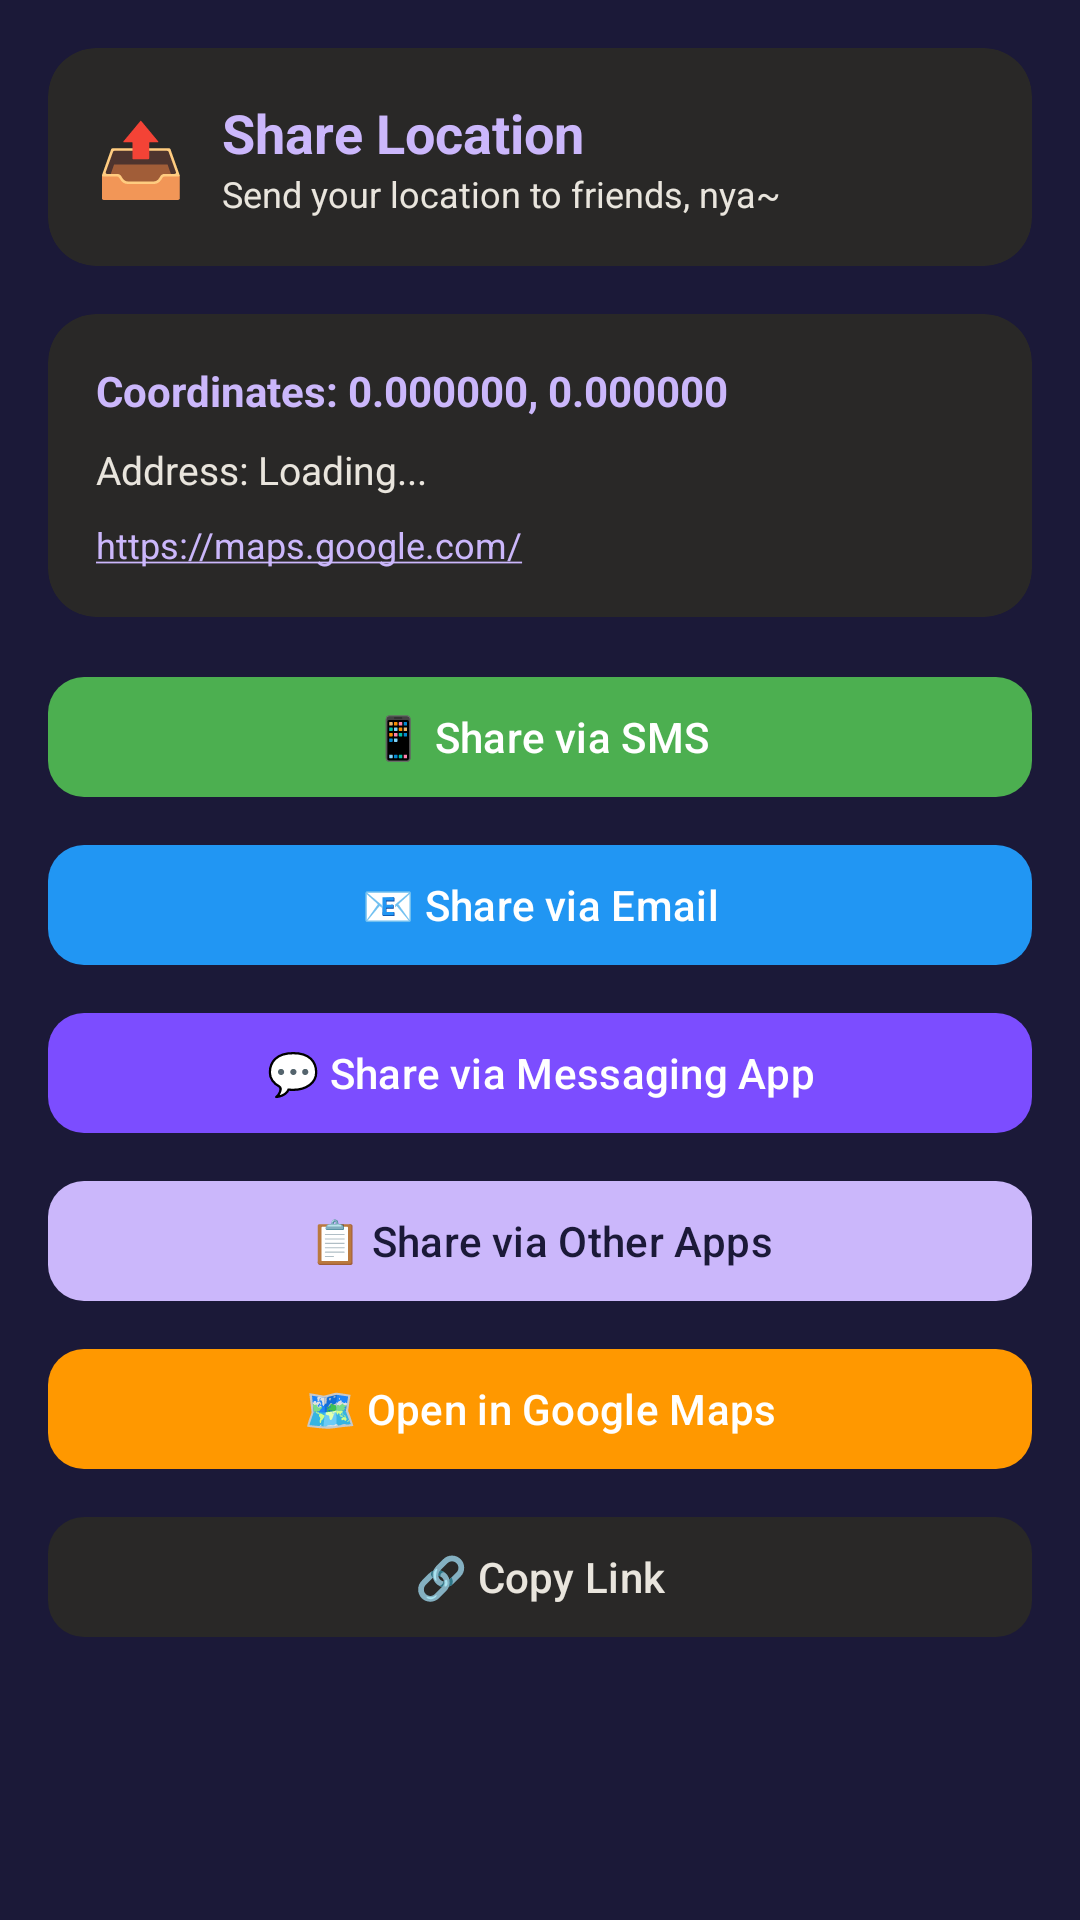

Here is an Android app screen rendered from its layout file. Give the layout XML and the strings, colors and styles it references.
<!-- AndroidManifest.xml: activity theme Theme.NekoGps -->
<!-- res/layout/activity_share_location.xml -->
<?xml version="1.0" encoding="utf-8"?>
<androidx.constraintlayout.widget.ConstraintLayout xmlns:android="http://schemas.android.com/apk/res/android"
    xmlns:app="http://schemas.android.com/apk/res-auto"
    xmlns:tools="http://schemas.android.com/tools"
    android:layout_width="match_parent"
    android:layout_height="match_parent"
    android:background="#1b1938"
    tools:context=".features.sharelocation.ShareLocationActivity">

    
    <androidx.cardview.widget.CardView
        android:id="@+id/cvHeader"
        android:layout_width="match_parent"
        android:layout_height="wrap_content"
        android:layout_margin="16dp"
        app:cardBackgroundColor="#292827"
        app:cardCornerRadius="16dp"
        app:cardElevation="0dp"
        app:strokeColor="#cbb7fb"
        app:strokeWidth="1dp"
        app:layout_constraintTop_toTopOf="parent">

        <LinearLayout
            android:layout_width="match_parent"
            android:layout_height="wrap_content"
            android:orientation="horizontal"
            android:padding="16dp"
            android:gravity="center_vertical">

            <TextView
                android:layout_width="wrap_content"
                android:layout_height="wrap_content"
                android:text="📤"
                android:textSize="24sp"
                android:layout_marginEnd="12dp" />

            <LinearLayout
                android:layout_width="0dp"
                android:layout_height="wrap_content"
                android:layout_weight="1"
                android:orientation="vertical">

                <TextView
                    android:layout_width="wrap_content"
                    android:layout_height="wrap_content"
                    android:text="Share Location"
                    android:textColor="#cbb7fb"
                    android:textSize="18sp"
                    android:textStyle="bold" />

                <TextView
                    android:layout_width="wrap_content"
                    android:layout_height="wrap_content"
                    android:text="Send your location to friends, nya~"
                    android:textColor="#e9e5dd"
                    android:textSize="12sp" />
            </LinearLayout>
        </LinearLayout>
    </androidx.cardview.widget.CardView>

    
    <androidx.cardview.widget.CardView
        android:id="@+id/cvLocationInfo"
        android:layout_width="match_parent"
        android:layout_height="wrap_content"
        android:layout_margin="16dp"
        app:cardBackgroundColor="#292827"
        app:cardCornerRadius="16dp"
        app:cardElevation="0dp"
        app:strokeColor="#cbb7fb"
        app:strokeWidth="1dp"
        app:layout_constraintTop_toBottomOf="@id/cvHeader">

        <LinearLayout
            android:layout_width="match_parent"
            android:layout_height="wrap_content"
            android:orientation="vertical"
            android:padding="16dp">

            <TextView
                android:id="@+id/tvShareCoordinates"
                android:layout_width="match_parent"
                android:layout_height="wrap_content"
                android:text="Coordinates: 0.000000, 0.000000"
                android:textColor="#cbb7fb"
                android:textSize="14sp"
                android:textStyle="bold" />

            <TextView
                android:id="@+id/tvShareAddress"
                android:layout_width="match_parent"
                android:layout_height="wrap_content"
                android:text="Address: Loading..."
                android:textColor="#e9e5dd"
                android:textSize="13sp"
                android:layout_marginTop="8dp" />

            <TextView
                android:id="@+id/tvShareMapsLink"
                android:layout_width="match_parent"
                android:layout_height="wrap_content"
                android:text="https://maps.google.com/"
                android:textColor="#714cb6"
                android:textSize="12sp"
                android:layout_marginTop="8dp"
                android:autoLink="web" />
        </LinearLayout>
    </androidx.cardview.widget.CardView>

    
    <LinearLayout
        android:layout_width="match_parent"
        android:layout_height="wrap_content"
        android:orientation="vertical"
        android:layout_margin="16dp"
        app:layout_constraintTop_toBottomOf="@id/cvLocationInfo">

        <com.google.android.material.button.MaterialButton
            android:id="@+id/btnShareSms"
            android:layout_width="match_parent"
            android:layout_height="wrap_content"
            android:layout_marginBottom="8dp"
            android:text="📱 Share via SMS"
            android:textSize="14sp"
            app:backgroundTint="#4CAF50"
            android:textColor="#ffffff"
            app:cornerRadius="12dp" />

        <com.google.android.material.button.MaterialButton
            android:id="@+id/btnShareEmail"
            android:layout_width="match_parent"
            android:layout_height="wrap_content"
            android:layout_marginBottom="8dp"
            android:text="📧 Share via Email"
            android:textSize="14sp"
            app:backgroundTint="#2196F3"
            android:textColor="#ffffff"
            app:cornerRadius="12dp" />

        <com.google.android.material.button.MaterialButton
            android:id="@+id/btnShareMessage"
            android:layout_width="match_parent"
            android:layout_height="wrap_content"
            android:layout_marginBottom="8dp"
            android:text="💬 Share via Messaging App"
            android:textSize="14sp"
            app:backgroundTint="#7C4DFF"
            android:textColor="#ffffff"
            app:cornerRadius="12dp" />

        <com.google.android.material.button.MaterialButton
            android:id="@+id/btnShareGeneric"
            android:layout_width="match_parent"
            android:layout_height="wrap_content"
            android:layout_marginBottom="8dp"
            android:text="📋 Share via Other Apps"
            android:textSize="14sp"
            app:backgroundTint="#cbb7fb"
            android:textColor="#1b1938"
            app:cornerRadius="12dp" />

        <com.google.android.material.button.MaterialButton
            android:id="@+id/btnOpenMaps"
            android:layout_width="match_parent"
            android:layout_height="wrap_content"
            android:layout_marginBottom="8dp"
            android:text="🗺️ Open in Google Maps"
            android:textSize="14sp"
            app:backgroundTint="#FF9800"
            android:textColor="#ffffff"
            app:cornerRadius="12dp" />

        <com.google.android.material.button.MaterialButton
            android:id="@+id/btnCopyLink"
            android:layout_width="match_parent"
            android:layout_height="wrap_content"
            android:text="🔗 Copy Link"
            android:textSize="14sp"
            app:backgroundTint="#292827"
            android:textColor="#e9e5dd"
            app:cornerRadius="12dp" />
    </LinearLayout>

</androidx.constraintlayout.widget.ConstraintLayout>
<!-- resources referenced by this layout -->
<resources>
  <style name="Theme.NekoGps" parent="Theme.Material3.DayNight.NoActionBar">
          <item name="colorPrimary">@color/lavender_glow</item>
          <item name="colorPrimaryVariant">@color/mysteria_purple</item>
          <item name="colorOnPrimary">@color/mysteria_purple</item>
          <item name="colorSecondary">@color/amethyst_link</item>
          <item name="colorOnSecondary">@color/pure_white</item>
          <item name="android:colorBackground">@color/mysteria_purple</item>
          <item name="colorSurface">@color/charcoal_ink</item>
          <item name="colorOnSurface">@color/warm_cream</item>
          <item name="android:statusBarColor">@color/mysteria_purple</item>
          <item name="android:navigationBarColor">@color/mysteria_purple</item>
          <item name="android:windowLightStatusBar">false</item>
          <item name="materialAlertDialogTheme">@style/Theme.NekoGps.Dialog</item>
      </style>
  <color name="lavender_glow">#cbb7fb</color>
  <color name="mysteria_purple">#1b1938</color>
  <color name="amethyst_link">#714cb6</color>
  <color name="pure_white">#ffffff</color>
  <color name="charcoal_ink">#292827</color>
  <color name="warm_cream">#e9e5dd</color>
  <style name="Theme.NekoGps.Dialog" parent="ThemeOverlay.Material3.MaterialAlertDialog">
          <item name="colorPrimary">@color/lavender_glow</item>
          <item name="colorSurface">@color/charcoal_ink</item>
          <item name="colorOnSurface">@color/warm_cream</item>
      </style>
</resources>
